Run: headless pygame with SDL's dummy video driver; simulated clock (each Clock.tick advances the game by its frame time, no real sleeping); random seed 0; keys injected as events and as key.get_pressed() state; no mouse input.
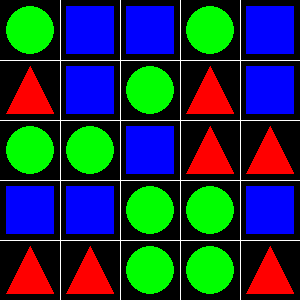
Frame 1 of 4 · flips 1–60 · no input
Frame 2 of 4 · flips 61–180 · tapped SPACE, RETURN · held RIGHT (→), D · screen unchanged from frame 1, image omitted
Frame 3 of 4 · flips 181–300 · held DOWN (↓), S · screen unchanged from frame 2, image omitted
Frame 4 of 4 · flips 301–420 · held LEFT (←), A, UP (↑), W · screen unchanged from frame 3, image omitted

The pygame program that drew these frames:

import random
import pygame

DISPLAY_SIZE = (1280, 720)

pygame.init()


class Field:
    _background_color = (0, 0, 0)
    _grid_color = (255, 255, 255)
    _shrink = .8

    def __init__(self, rows: int = 5, columns: int = 5):
        self.cell_size = 60
        self.piece_size = self.cell_size * self._shrink
        self.rows = rows
        self.columns = columns

        self.screen = None
        self._clock = pygame.time.Clock()
        self.generate_pieces()  # self._pieces

    def generate_pieces(self):

        pieces = [
            Circle(self._background_color, self.piece_size, self.piece_size),
            Square(self._background_color, self.piece_size, self.piece_size),
            Triangle(self._background_color, self.piece_size, self.piece_size),
        ]

        self._pieces = [[None] * self.rows for i in range(self.columns)]

        for row in range(self.rows):
            for col in range(self.columns):
                random.shuffle(pieces)
                for piece in pieces:
                    if self.is_valid(row, col, piece):
                        self._pieces[row][col] = piece
                        break
        return self._pieces

    def is_valid(self, row: int, col: int, piece: 'Piece'):
        if col >= 2 and self._pieces[row][col - 1] == piece and self._pieces[row][col - 2] == piece:
            return False

        if row >= 2 and self._pieces[row - 1][col] == piece and self._pieces[row - 2][col] == piece:
            return False
        return True

    def run(self):
        width = self.rows * self.cell_size
        height = self.columns * self.cell_size
        self.screen = pygame.display.set_mode((width, height))
        running = True
        while running:
            while (event := pygame.event.poll()):
                if event.type == pygame.QUIT:
                    return

            self.draw()
            self._clock.tick(60)

    def draw(self):
        if not self.screen:
            return

        self.screen.fill(self._background_color)
        self.draw_grid()

        for i in range(self.rows):
            y = (i * self.cell_size) + (self.cell_size - self.piece_size) // 2
            for j in range(self.columns):
                x = (j * self.cell_size) + (self.cell_size - self.piece_size) // 2
                self._pieces[i][j].draw(self.screen, (x, y))

        pygame.display.flip()

    def draw_grid(self):
        if not self.screen:
            return
        # вертикальные линии
        for i in range(1, self.rows):
            pygame.draw.line(
                self.screen, self._grid_color,
                (self.cell_size * i, 0), (self.cell_size * i, self.cell_size * self.columns)
            )
        # горизонтальные линии
        for i in range(1, self.columns):
            pygame.draw.line(
                self.screen, self._grid_color,
                (0, self.cell_size * i), (self.cell_size * self.rows, self.cell_size * i)
            )


class Piece:
    def __init__(self, bg_color, width: int, height: int):
        self.image = pygame.surface.Surface([width, height])
        self.image.fill(bg_color)

        self.rect = self.image.get_rect()

    def draw(self, surface, center: tuple[int, int]):
        surface.blit(self.image, center)

    def __eq__(self, other: 'Piece'):
        return isinstance(self, type(other))


class Circle(Piece):
    _color = 'green'

    def __init__(self, bg_color, width: int, height: int):
        super().__init__(bg_color, width, height)

        pygame.draw.circle(
            self.image, self._color,
            (width // 2, height // 2), width // 2
        )

    def __str__(self):
        return 'Circle'

    def __repr__(self):
        return 'Circle'


class Square(Piece):
    _color = 'blue'

    def __init__(self, bg_color, width: int, height: int):
        super().__init__(bg_color, width, height)

        pygame.draw.rect(
            self.image, self._color,
            (0, 0, width, height)
        )

    def __str__(self):
        return 'Square'

    def __repr__(self):
        return 'Square'


class Triangle(Piece):
    _color = 'red'

    def __init__(self, bg_color, width: int, height: int):
        super().__init__(bg_color, width, height)

        pygame.draw.polygon(
            self.image, self._color,
            ((0, height), (width // 2, 0), (width, height))
        )

    def __str__(self):
        return 'Triangle'

    def __repr__(self):
        return 'Triangle'


def main():
    Field().run()


if __name__ == '__main__':
    main()

pygame.quit()
